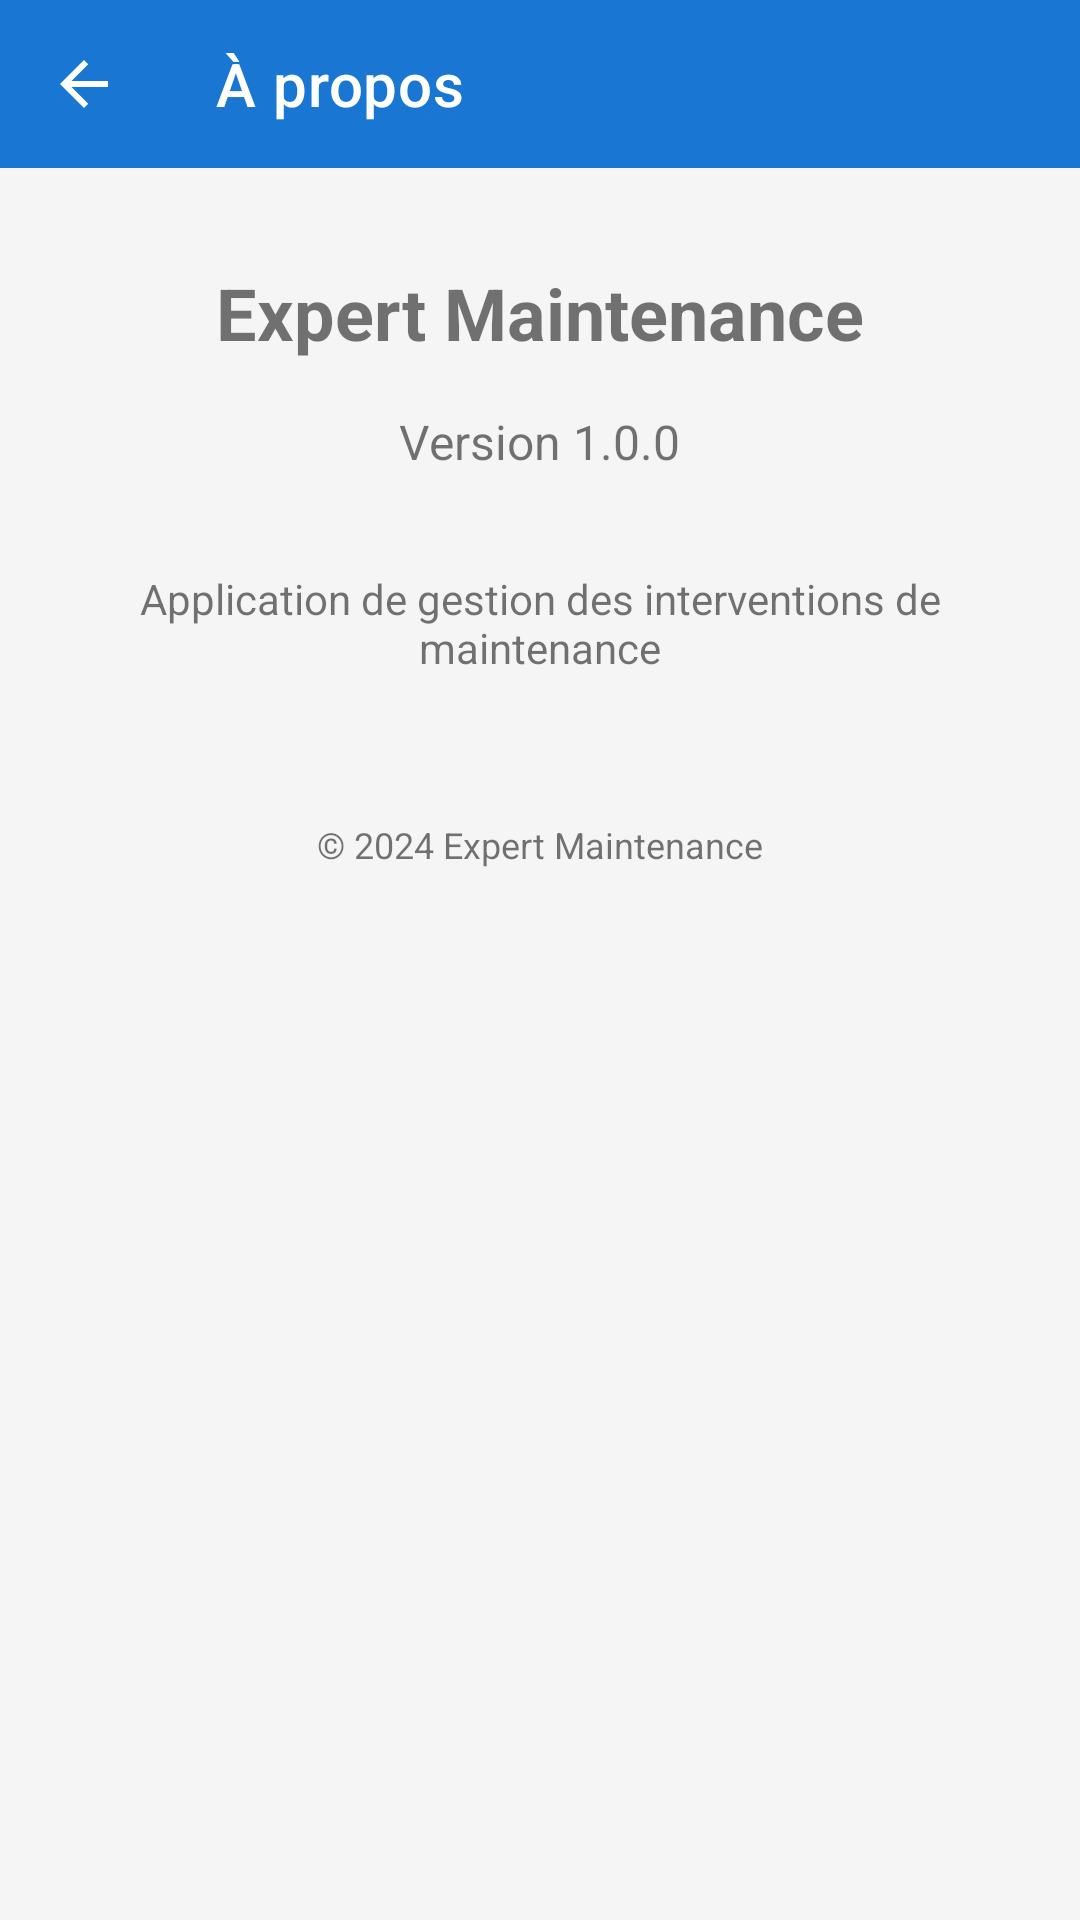

Here is an Android app screen rendered from its layout file. Give the layout XML and the strings, colors and styles it references.
<!-- AndroidManifest.xml: activity theme Theme.ExpertMaintenance.NoActionBar -->
<!-- res/layout/activity_about.xml -->
<?xml version="1.0" encoding="utf-8"?>
<LinearLayout xmlns:android="http://schemas.android.com/apk/res/android"
    xmlns:app="http://schemas.android.com/apk/res-auto"
    android:layout_width="match_parent"
    android:layout_height="match_parent"
    android:orientation="vertical">

    <com.google.android.material.appbar.MaterialToolbar
        android:id="@+id/toolbar"
        android:layout_width="match_parent"
        android:layout_height="?attr/actionBarSize"
        android:background="@color/colorPrimary"
        app:navigationIcon="@drawable/ic_back"
        app:title="À propos"
        app:titleTextColor="@color/white" />

    <LinearLayout
        android:layout_width="match_parent"
        android:layout_height="wrap_content"
        android:orientation="vertical"
        android:padding="32dp"
        android:gravity="center">

        <TextView
            android:layout_width="wrap_content"
            android:layout_height="wrap_content"
            android:text="Expert Maintenance"
            android:textSize="24sp"
            android:textStyle="bold"
            android:layout_marginBottom="16dp" />

        <TextView
            android:id="@+id/tv_version"
            android:layout_width="wrap_content"
            android:layout_height="wrap_content"
            android:text="Version 1.0.0"
            android:textSize="16sp"
            android:layout_marginBottom="32dp" />

        <TextView
            android:id="@+id/tv_description"
            android:layout_width="wrap_content"
            android:layout_height="wrap_content"
            android:text="Application de gestion des interventions de maintenance"
            android:textSize="14sp"
            android:gravity="center"
            android:layout_marginBottom="16dp" />

        <TextView
            android:layout_width="wrap_content"
            android:layout_height="wrap_content"
            android:text="© 2024 Expert Maintenance"
            android:textSize="12sp"
            android:layout_marginTop="32dp" />

    </LinearLayout>

</LinearLayout>
<!-- resources referenced by this layout -->
<resources>
  <color name="colorPrimary">#1976D2</color>
  <color name="white">#FFFFFF</color>
  <!-- drawable ic_back (drawable) -->
  <?xml version="1.0" encoding="utf-8"?>
  <vector xmlns:android="http://schemas.android.com/apk/res/android"
      android:width="24dp"
      android:height="24dp"
      android:viewportWidth="24"
      android:viewportHeight="24"
      android:tint="@color/white">
  
      <path
          android:fillColor="#FFFFFF"
          android:pathData="M20,11H7.83l5.59,-5.59L12,4l-8,8 8,8 1.41,-1.41L7.83,13H20v-2z"/>
  
  </vector>
  <style name="Theme.ExpertMaintenance.NoActionBar">
          <item name="windowActionBar">false</item>
          <item name="windowNoTitle">true</item>
      </style>
</resources>
